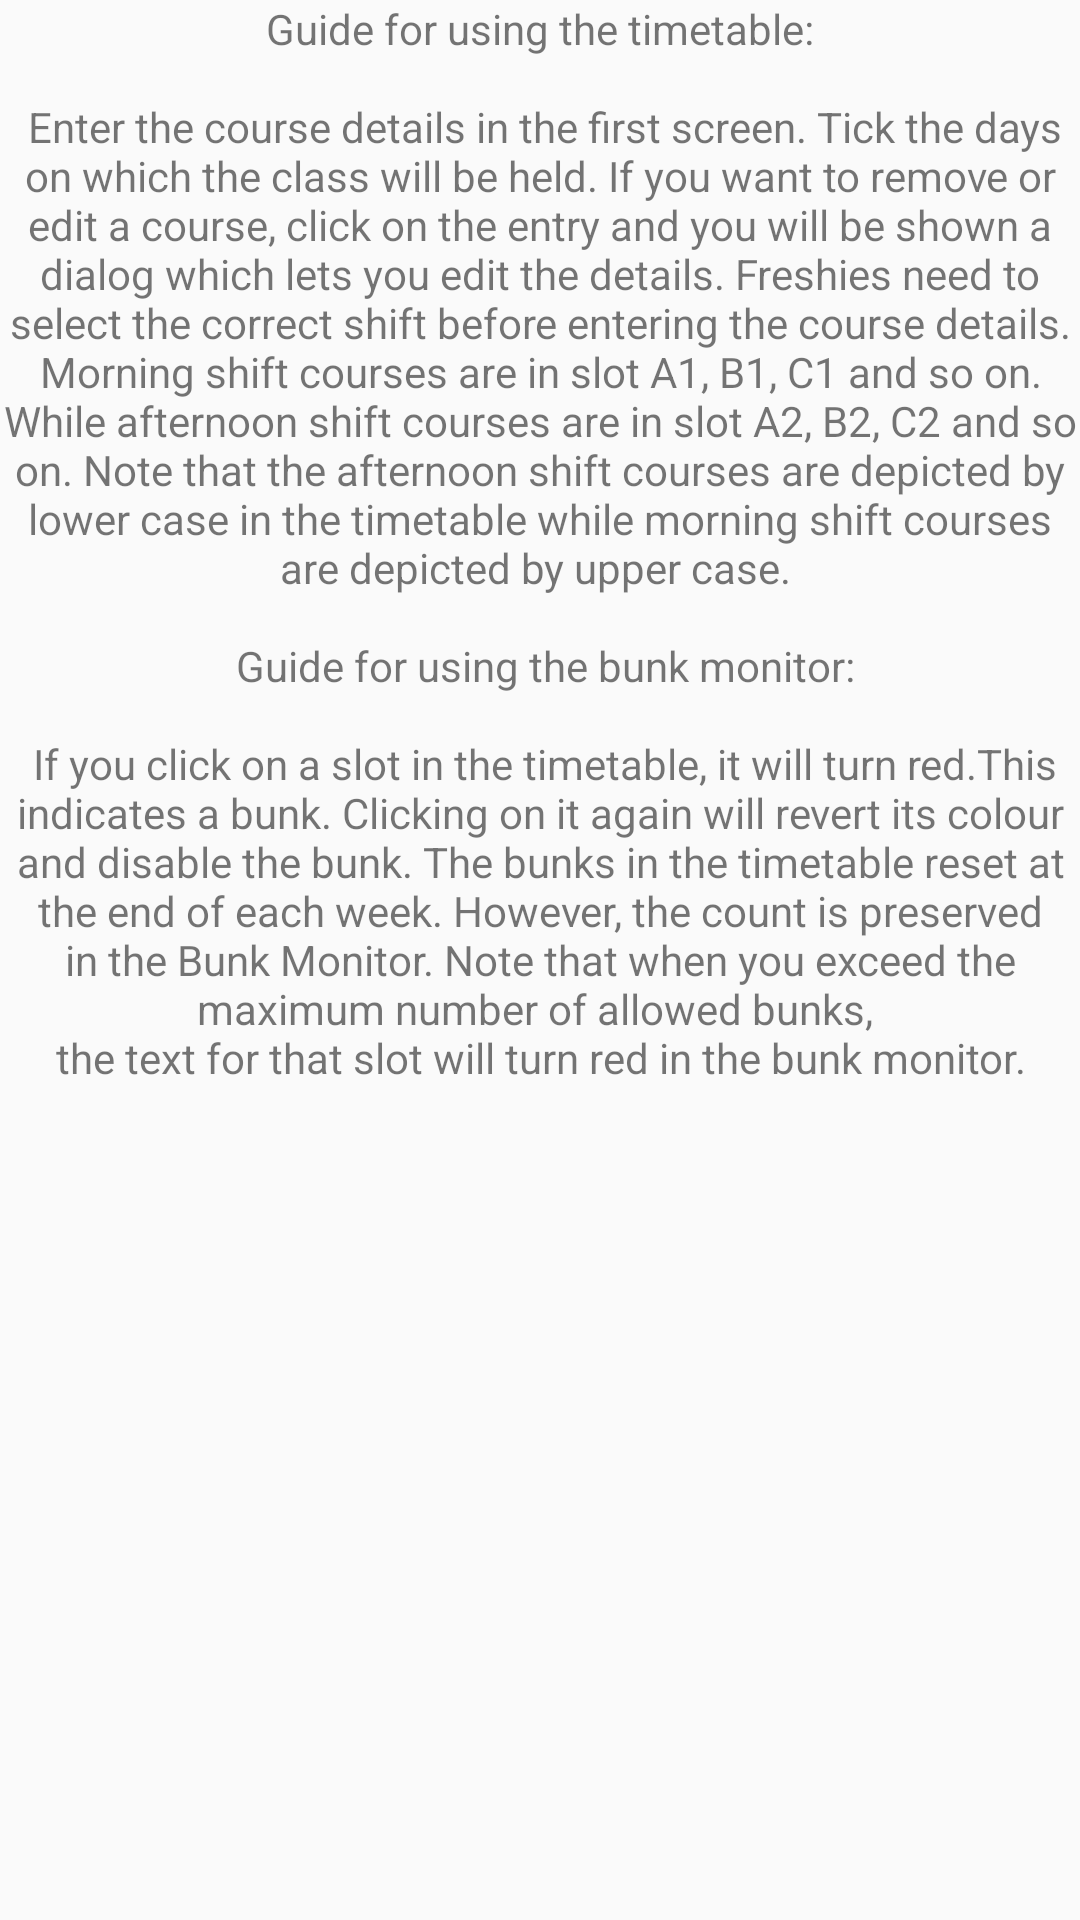

Write the Android layout XML for this screen, with the resource values it uses.
<!-- AndroidManifest.xml: application theme AppTheme -->
<!-- res/layout/dialog_instructions_timetable.xml -->
<?xml version="1.0" encoding="utf-8"?>
<LinearLayout xmlns:android="http://schemas.android.com/apk/res/android"
    android:layout_width="match_parent"
    android:layout_height="match_parent"
    android:layout_margin="16dp"
    android:orientation="vertical">


    <TextView
        android:id="@+id/instructions"
        android:layout_width="match_parent"
        android:layout_height="wrap_content"
        android:text="@string/instrucions"
        android:textAlignment="center" />

</LinearLayout>
<!-- resources referenced by this layout -->
<resources>
  <string name="instrucions">Guide for using the timetable:\n\n
          Enter the course details in the first screen. Tick the days on which the class will be held.
          If you want to remove or edit a course, click on the entry and you will be shown a dialog which lets you edit the details.
          Freshies need to select the correct shift before entering the course details.
          Morning shift courses are in slot A1, B1, C1 and so on.
          While afternoon shift courses are in slot A2, B2, C2 and so on.
          Note that the afternoon shift courses are depicted by lower case in the timetable
          while morning shift courses are depicted by upper case.
          \n\n
          Guide for using the bunk monitor:\n\n
          If you click on a slot in the timetable, it will turn red.This indicates a bunk.
          Clicking on it again will revert its colour and disable the bunk.
          The bunks in the timetable reset at the end of each week. However, the count is preserved in the Bunk Monitor.
          Note that when you exceed the maximum number of allowed bunks,
          \nthe text for that slot will turn red in the bunk monitor.\n\n
      </string>
  <style name="AppTheme" parent="Theme.AppCompat.Light.DarkActionBar">
          
          <item name="colorPrimary">@color/colorPrimary</item>
          <item name="colorPrimaryDark">@color/colorPrimaryDark</item>
          <item name="colorAccent">@color/colorAccent</item>
          <item name="android:windowAnimationStyle">@null</item>
      </style>
  <color name="colorPrimary">#009688</color>
  <color name="colorPrimaryDark">#00796B</color>
  <color name="colorAccent">#FFAB00</color>
</resources>
